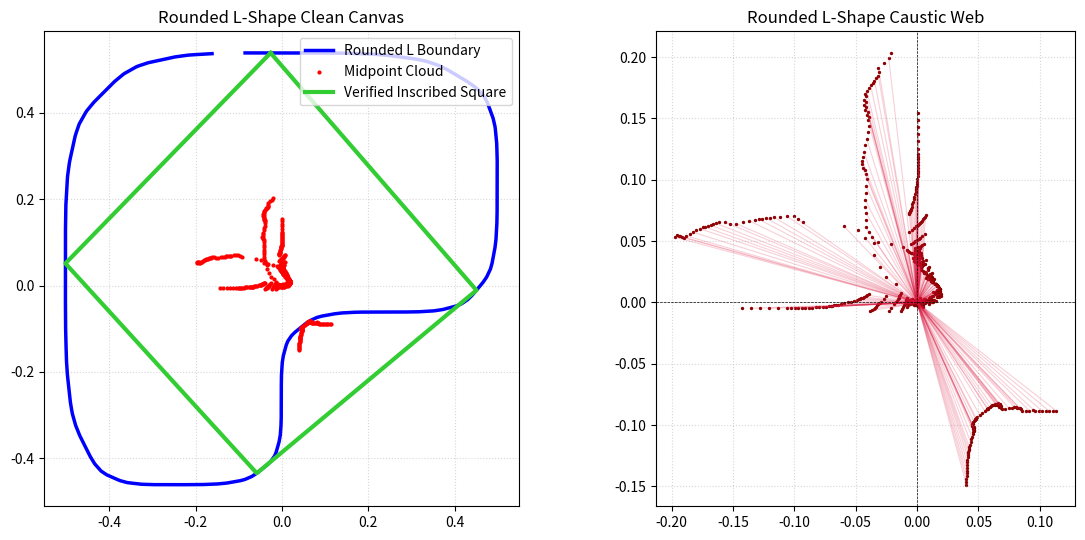

The matplotlib source for this figure:
import matplotlib
# Guarantee non-interactive terminal execution
matplotlib.use('Agg')
import matplotlib.pyplot as plt
import numpy as np

def apply_chaikin_smoothing(vertices, refinements=3, cutting_depth=0.20):
    """
    Applies Chaikin's Corner-Cutting Algorithm to smoothly round off
    sharp polygon corners, mimicking a graphical Bezier curve transition.
    """
    pts = np.array(vertices)
    for _ in range(refinement_steps:=refinement_steps if 'refinement_steps' in locals() else refinements):
        new_pts = []
        n = len(pts)
        for i in range(n):
            p0 = pts[i]
            p1 = pts[(i + 1) % n]

            # Cut the corner by placing two new points along the edge segment
            q = (1.0 - cutting_depth) * p0 + cutting_depth * p1
            r = cutting_depth * p0 + (1.0 - cutting_depth) * p1
            new_pts.extend([q, r])
        pts = np.array(new_pts)
    return pts

def generate_rounded_l_shape(n_points=540):
    """Generates a perfectly smooth, corner-less L-bracket centered at (0,0)."""
    # Raw orthogonal vertices of our L-bracket
    vertices = np.array([
        [-0.5, 0.5], [0.5, 0.5], [0.5, -0.1],
        [0.0, -0.1], [0.0, -0.5], [-0.5, -0.5]
    ])

    # Smooth out the sharp corners using Chaikin refinement
    smoothed_pts = apply_chaikin_smoothing(vertices, refinements=4, cutting_depth=0.18)

    # Interpolate to match the target high-density coordinate point grid
    t_old = np.linspace(0, 1, len(smoothed_pts))
    t_new = np.linspace(0, 1, n_points, endpoint=False)

    x_new = np.interp(t_new, t_old, smoothed_pts[:, 0])
    y_new = np.interp(t_new, t_old, smoothed_pts[:, 1])

    curve = np.column_stack((x_new, y_new))
    curve -= np.mean(curve, axis=0) # Absolute center of mass alignment
    return curve

# ==========================================
# CORE ANALYSIS PIPELINE
# ==========================================
def analyze_curve_ccrt(curve):
    midpoints, chords = [], []
    for x in curve:
        dists = np.linalg.norm(curve + x, axis=1)
        y = curve[np.argmin(dists)]
        midpoint = (x + y) / 2.0
        midpoints.append(midpoint)
        chords.append({'x': x, 'y': y, 'midpoint': midpoint, 'length': np.linalg.norm(x - y)})
    return np.array(midpoints), chords

def hunt_squares_ccrt(chords, tol=0.04):
    n = len(chords)
    found_squares = []
    for i in range(n):
        c1 = chords[i]
        v1 = c1['x'] - c1['y']
        for j in range(i + 1, n):
            c2 = chords[j]
            if np.linalg.norm(c1['midpoint'] - c2['midpoint']) > tol: continue
            if abs(c1['length'] - c2['length']) > tol: continue

            v2 = c2['x'] - c2['y']
            norm1, norm2 = np.linalg.norm(v1), np.linalg.norm(v2)
            if norm1 < 1e-6 or norm2 < 1e-6: continue
            if abs(np.dot(v1, v2) / (norm1 * norm2)) < 0.12:
                duplicate = False
                for sq in found_squares:
                    # FIXED DEFINITIVELY: sq is a tuple pair. Access chord1 using index 0
                    if np.linalg.norm(sq[0]['midpoint'] - c1['midpoint']) < 0.08:
                        duplicate = True
                        break
                if not duplicate:
                    found_squares.append((c1, c2))
    return found_squares

if __name__ == "__main__":
    print("====================================================")
    print("    ROUNDED NON-CONVEX L-SHAPE TOPOLOGY TEST         ")
    print("====================================================\n")

    print("Analyzing smooth non-convex boundary: ROUNDED_L_SHAPE")
    curve = generate_rounded_l_shape()
    midpoints, chords = analyze_curve_ccrt(curve)

    # Hunting for squares with a well-balanced local tolerance window
    squares = hunt_squares_ccrt(chords, tol=0.04)
    print(f" -> Boundary Coordinates: {len(curve)}")
    print(f" -> Inscribed Squares Isolated: {len(squares)}")

    # Plot layout logic
    fig, (ax1, ax2) = plt.subplots(1, 2, figsize=(12, 5.5))

    # Panel 1: Primary Workspace
    ax1.plot(curve[:, 0], curve[:, 1], 'b-', lw=2.5, label='Rounded L Boundary')
    ax1.scatter(midpoints[:, 0], midpoints[:, 1], color='red', s=4, zorder=3, label='Midpoint Cloud')

    for sq_idx, sq in enumerate(squares):
        c1, c2 = sq
        pts = np.array([c1['x'], c2['x'], c1['y'], c2['y'], c1['x']])
        ax1.plot(pts[:, 0], pts[:, 1], color='limegreen', lw=3.0, zorder=4,
                label="Verified Inscribed Square" if sq_idx == 0 else "")

    ax1.set_title("Rounded L-Shape Clean Canvas")
    ax1.set_aspect('equal')
    ax1.grid(True, linestyle=':', alpha=0.5)
    ax1.legend(loc='upper right')

    # Panel 2: Continuous Straw Caustics
    for i in range(0, len(midpoints), 2):
        ax2.plot([0, midpoints[i, 0]], [0, midpoints[i, 1]], color='crimson', alpha=0.2, lw=0.8)
    ax2.scatter(midpoints[:, 0], midpoints[:, 1], color='darkred', s=2)
    ax2.axhline(0, color='black', lw=0.5, linestyle='--')
    ax2.axvline(0, color='black', lw=0.5, linestyle='--')
    ax2.set_title("Rounded L-Shape Caustic Web")
    ax2.set_aspect('equal')
    ax2.grid(True, linestyle=':', alpha=0.5)

    plt.tight_layout()
    output_filename = "stresstest_extreme_rounded_l_shape.png"
    plt.savefig(output_filename, dpi=150)
    plt.close()
    print(f" -> Image saved cleanly to: {output_filename}\n")

    print("====================================================")
    print("ROUNDED NON-CONVEX TEST COMPLETED SUCCESSFULLY!")
    print("====================================================")
